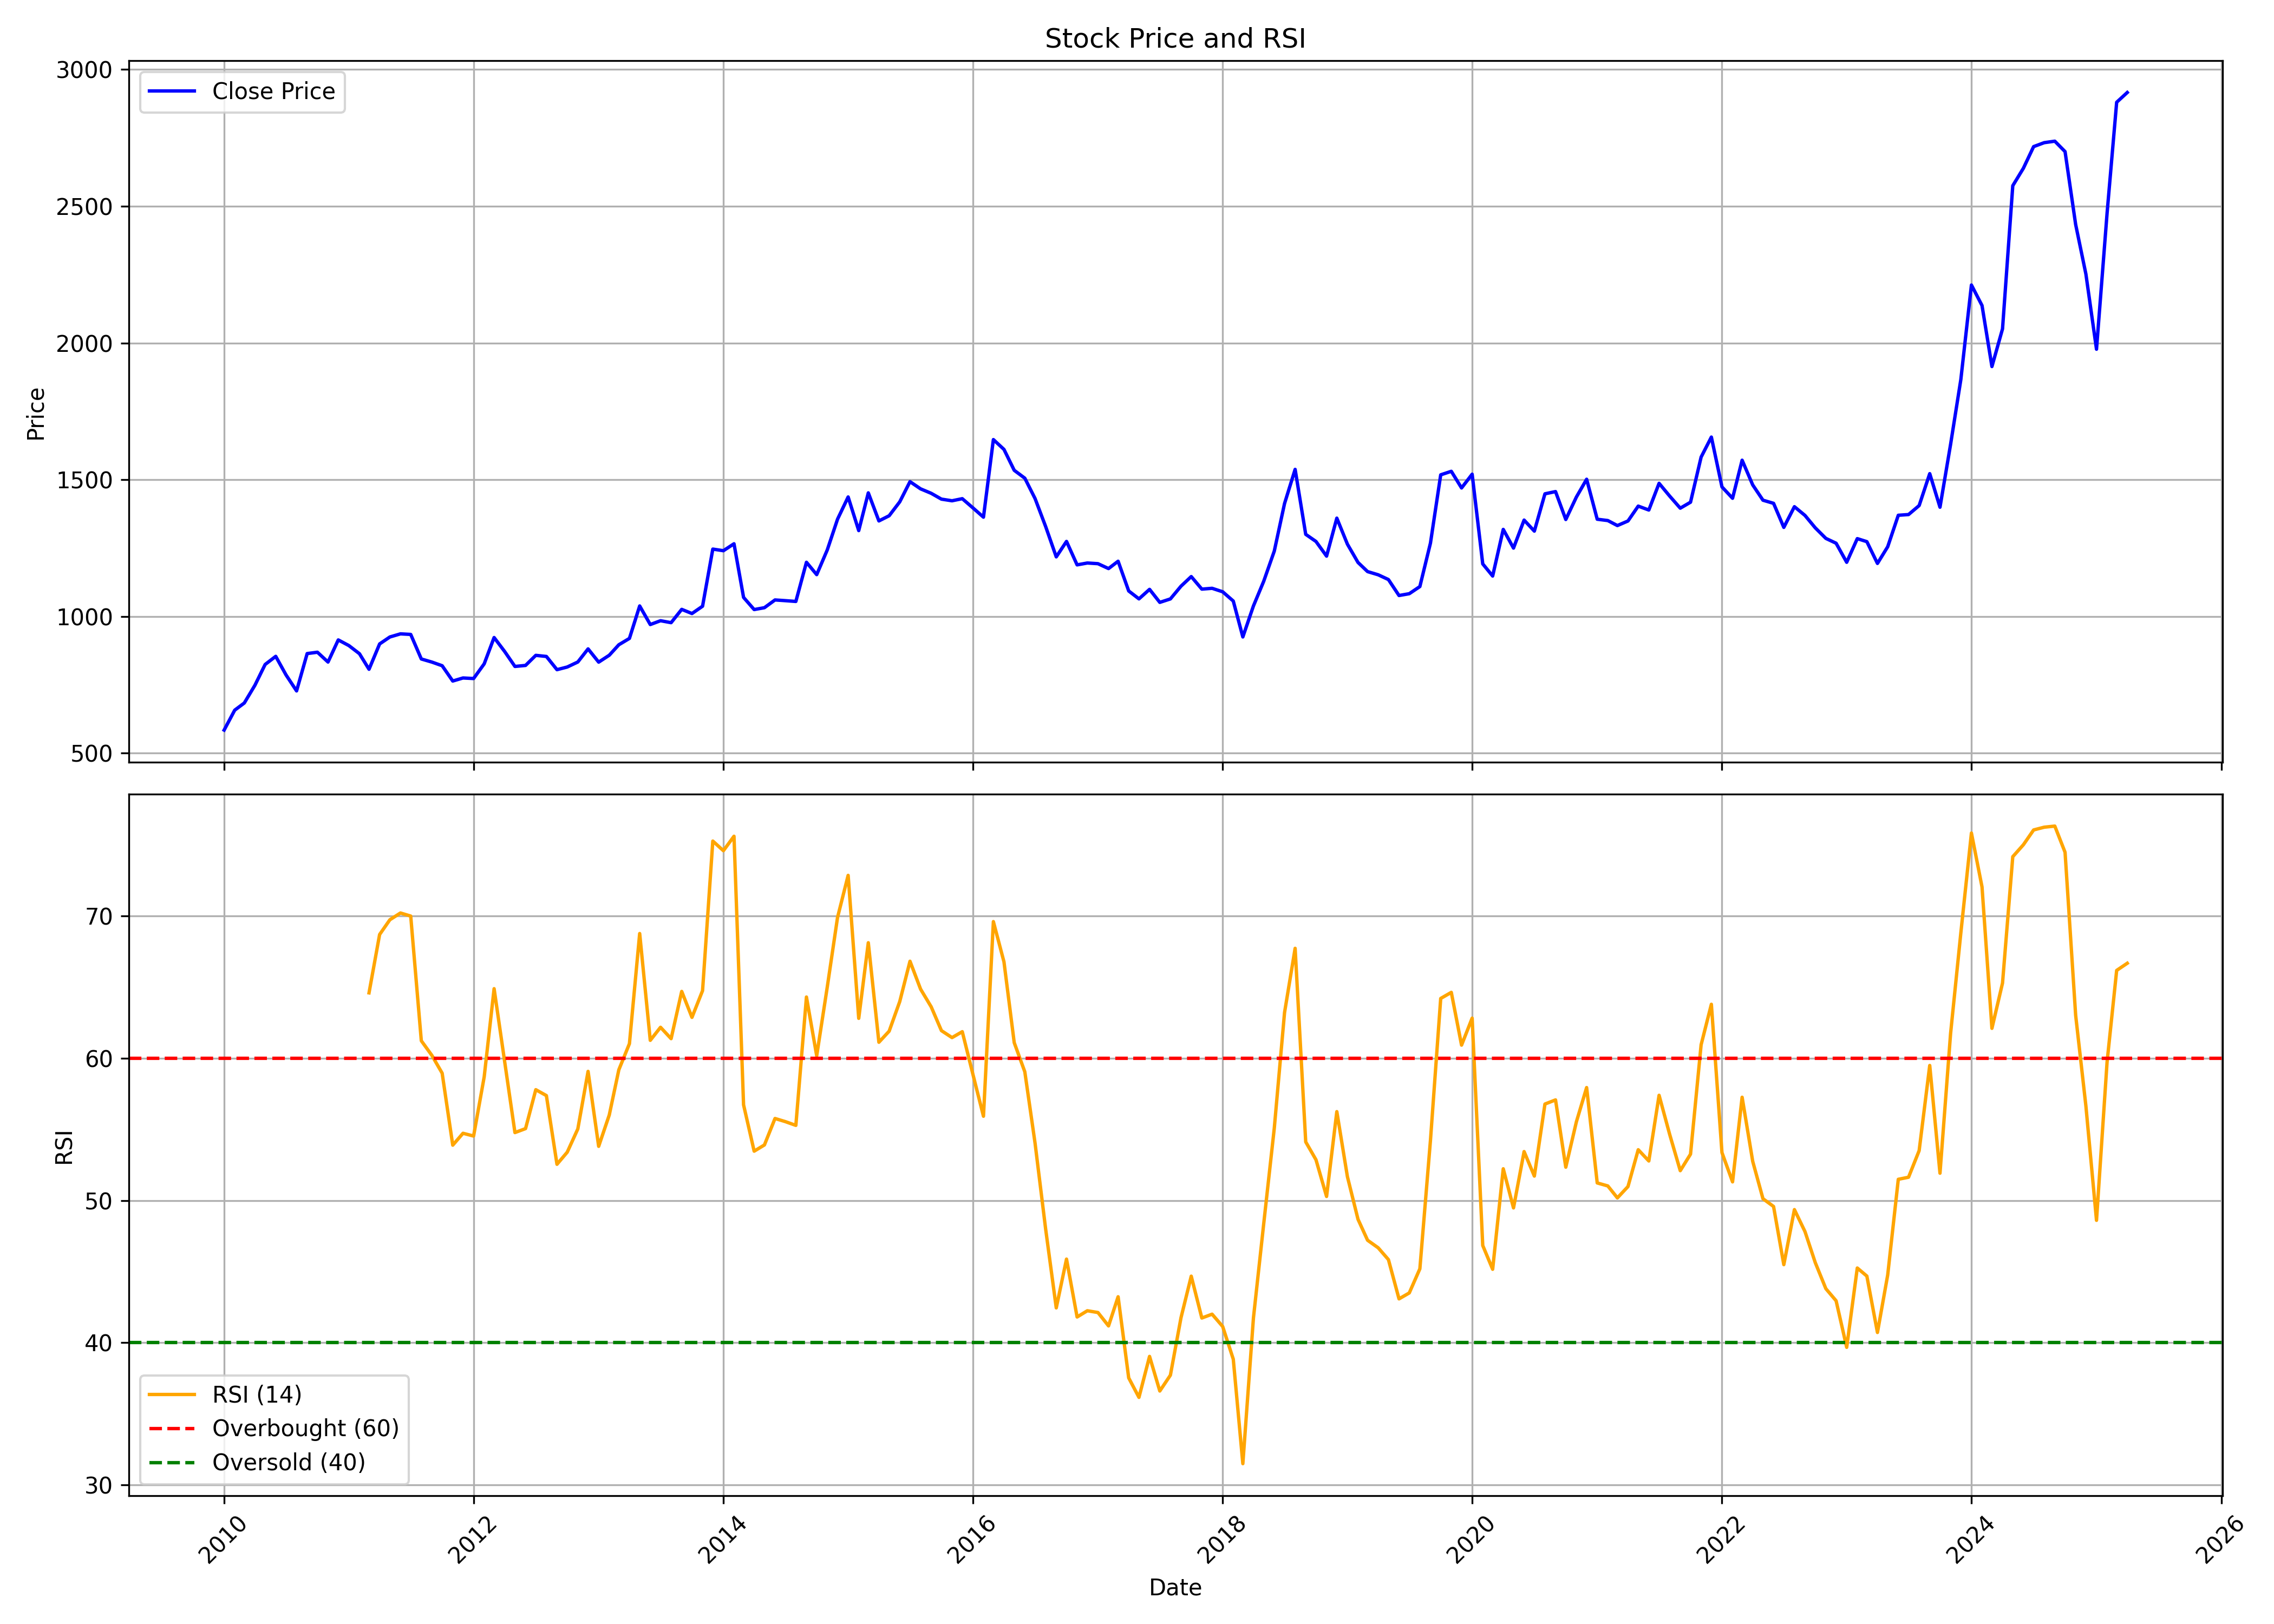

Data behind this chart, as committed beside it:
, Unnamed: 0, date, symbol, open, high, low, close, volume, rsi
0, 0, 2010-01-01, GLAXO, 619.9, 651.5, 572.7, 584.4, 745812, 
1, 1, 2010-02-01, GLAXO, 584.6, 665.3, 576.9, 657.2, 1556004, 
2, 2, 2010-03-01, GLAXO, 657.2, 688, 646.1, 683.4, 2249032, 
3, 3, 2010-04-01, GLAXO, 697.2, 754.8, 684.4, 748.1, 757454, 
4, 4, 2010-05-01, GLAXO, 750.4, 889.6, 728.1, 824.3, 1500204, 
5, 5, 2010-06-01, GLAXO, 823.2, 914.7, 784.1, 854, 1247802, 
6, 6, 2010-07-01, GLAXO, 860.3, 868.1, 781.3, 786.3, 1394286, 
7, 7, 2010-08-01, GLAXO, 796.8, 812.6, 720.5, 727.6, 1059024, 
8, 8, 2010-09-01, GLAXO, 727.6, 895.5, 727.6, 864.2, 1706438, 
9, 9, 2010-10-01, GLAXO, 868.1, 938.5, 864.2, 869.1, 1310960, 
10, 10, 2010-11-01, GLAXO, 865, 913.1, 739.1, 833.2, 759048, 
11, 11, 2010-12-01, GLAXO, 831, 924.6, 791.5, 914.1, 613440, 
12, 12, 2011-01-01, GLAXO, 916.8, 952.2, 852.5, 893.4, 588210, 
13, 13, 2011-02-01, GLAXO, 903.3, 903.3, 840.8, 863.7, 1560604, 
14, 14, 2011-03-01, GLAXO, 862.3, 869.7, 770.8, 806.7, 1598530, 64.59
15, 15, 2011-04-01, GLAXO, 816.7, 901.6, 806.8, 899.4, 1239216, 68.7
16, 16, 2011-05-01, GLAXO, 892.4, 951.7, 876.5, 924.9, 695798, 69.73
17, 17, 2011-06-01, GLAXO, 932.1, 987.2, 892.9, 936.3, 846584, 70.21
18, 18, 2011-07-01, GLAXO, 926.3, 962.1, 899, 934.2, 910158, 69.99
19, 19, 2011-08-01, GLAXO, 934.2, 934.2, 833.5, 844.4, 1588932, 61.23
20, 20, 2011-09-01, GLAXO, 844.4, 858.5, 782.9, 833, 1090436, 60.2
21, 21, 2011-10-01, GLAXO, 824.8, 876.4, 806.7, 819.7, 757564, 58.95
22, 22, 2011-11-01, GLAXO, 818.3, 855.7, 741.8, 763.7, 961562, 53.89
23, 23, 2011-12-01, GLAXO, 768.9, 798.4, 721.5, 774.9, 654726, 54.72
24, 24, 2012-01-01, GLAXO, 780.7, 802.5, 764.9, 772.9, 1017402, 54.53
25, 25, 2012-02-01, GLAXO, 776.8, 855.3, 767.3, 826.6, 1537080, 58.69
26, 26, 2012-03-01, GLAXO, 824.7, 940.2, 815.7, 922.9, 1288920, 64.89
27, 27, 2012-04-01, GLAXO, 935.7, 948.3, 860.6, 871.5, 569596, 59.74
28, 28, 2012-05-01, GLAXO, 864.2, 887, 792.7, 817.1, 343358, 54.77
29, 29, 2012-06-01, GLAXO, 813, 849.5, 792.7, 820.8, 1150098, 55.05
30, 30, 2012-07-01, GLAXO, 833.3, 889, 813.4, 857.7, 1174896, 57.79
31, 31, 2012-08-01, GLAXO, 863, 875.2, 841, 853.6, 600248, 57.37
32, 32, 2012-09-01, GLAXO, 865.4, 926.8, 782.5, 805.3, 1395006, 52.54
33, 33, 2012-10-01, GLAXO, 802.8, 822.7, 732.2, 815, 696404, 53.39
34, 34, 2012-11-01, GLAXO, 815, 927.9, 802.8, 833.4, 1327694, 55.03
35, 35, 2012-12-01, GLAXO, 823.1, 902, 816, 881.3, 2045640, 59.07
36, 36, 2013-01-01, GLAXO, 883.7, 902.3, 815, 832.8, 971728, 53.81
37, 37, 2013-02-01, GLAXO, 825.6, 871.5, 819.1, 858.1, 560700, 56.01
38, 38, 2013-03-01, GLAXO, 859.3, 914.2, 843.5, 896.4, 1168798, 59.19
39, 39, 2013-04-01, GLAXO, 896.3, 934.1, 886.8, 919.6, 558220, 61.02
40, 40, 2013-05-01, GLAXO, 940.3, 1060, 923.6, 1038, 1397098, 68.77
41, 41, 2013-06-01, GLAXO, 1062, 1205, 941.5, 970.3, 1614038, 61.26
42, 42, 2013-07-01, GLAXO, 970.6, 1118, 956.5, 984.3, 791388, 62.17
43, 43, 2013-08-01, GLAXO, 984.4, 1012, 897.8, 977.2, 867366, 61.37
44, 44, 2013-09-01, GLAXO, 965.6, 1039, 931, 1026, 509866, 64.7
45, 45, 2013-10-01, GLAXO, 1026, 1047, 987.2, 1011, 744504, 62.87
46, 46, 2013-11-01, GLAXO, 1023, 1045, 988, 1037, 879676, 64.75
47, 47, 2013-12-01, GLAXO, 1037, 1248, 1008, 1246, 3726446, 75.27
48, 48, 2014-01-01, GLAXO, 1248, 1249, 1231, 1240, 3612448, 74.59
49, 49, 2014-02-01, GLAXO, 1237, 1267, 1232, 1266, 3421338, 75.6
50, 50, 2014-03-01, GLAXO, 1264, 1270, 1009, 1070, 3204730, 56.72
51, 51, 2014-04-01, GLAXO, 1070, 1089, 1003, 1025, 562120, 53.47
52, 52, 2014-05-01, GLAXO, 1045, 1091, 1002, 1032, 499502, 53.9
53, 53, 2014-06-01, GLAXO, 1050, 1080, 1026, 1060, 287314, 55.76
54, 54, 2014-07-01, GLAXO, 1060, 1091, 1034, 1058, 440498, 55.54
55, 55, 2014-08-01, GLAXO, 1051, 1072, 1038, 1055, 249710, 55.28
56, 56, 2014-09-01, GLAXO, 1055, 1205, 1047, 1198, 1589902, 64.3
57, 57, 2014-10-01, GLAXO, 1198, 1235, 1121, 1153, 367656, 60.17
58, 58, 2014-11-01, GLAXO, 1152, 1265, 1141, 1243, 588262, 65.02
59, 59, 2014-12-01, GLAXO, 1240, 1376, 1208, 1356, 619852, 69.9
... 124 more rows
